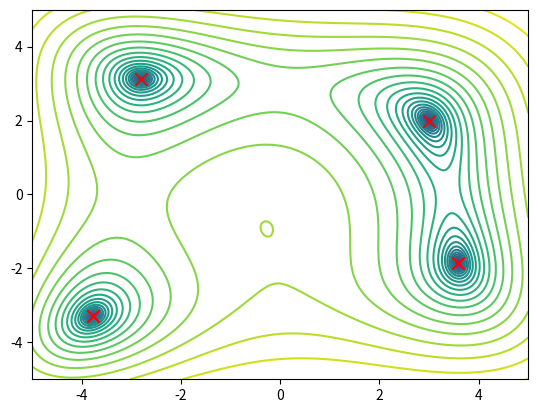

Write the Python code that produced this figure.
import numpy as np
import matplotlib.pyplot as plt 



def objective_function (x_1,x_2):
    result = (x_1 ** 2 + x_2 - 11) ** 2 + (x_1 + x_2 ** 2 - 7) ** 2 
    return result 

x_1 = np.linspace(-5,5,200)
x_2 = np.linspace(-5,5,200)

x_1_grid, x_2_grid = np.meshgrid(x_1, x_2)


resulting_grid = objective_function(x_1_grid,x_2_grid)

new_grid = np.log(0.01 + resulting_grid)

minima = np.array([
    [-2.80511809,  3.13131252],
    [ 3.00000000,  2.00000000],
    [-3.77931025, -3.28318599],
    [ 3.58442834, -1.84812653]
])

plt.contour(x_1_grid, x_2_grid, new_grid, levels=30)
plt.scatter(minima[:, 0], minima[:, 1], color="red", marker="x", s=80, zorder=5)
plt.show()

def run_pso ():
    inertia_weight = 1.4
    inertia_decay = 0.99
    minimum_inertia_weight = 0.4

    number_of_particles = 30
    position = np.random.uniform(-5,5, size=(number_of_particles,2))
    velocity = np.zeros(shape=(number_of_particles,2))

    value = objective_function(position[:,0], position[:, 1])

    personal_best_position = position.copy()
    personal_best_value = value.copy()

    best_index = np.argmin(personal_best_value)

    global_best_position = personal_best_position[best_index].copy()
    global_best_value = personal_best_value[best_index]

    number_of_iterations = 200

    time_step = 1.0
    c1 = 2.0
    c2 = 2.0

    for i in range (number_of_iterations):
        q = np.random.uniform(0,1, size=(number_of_particles,2))
        r = np.random.uniform(0,1, size=(number_of_particles,2))

        personal_pull = ((personal_best_position - position) / time_step) * c1 * q
        swarm_pull = ((global_best_position - position) / time_step) * c2 * r

        velocity = (inertia_weight * velocity) + personal_pull + swarm_pull
        position = position + velocity * time_step

        value = objective_function(position[:,0], position[:, 1])

        improved = value < personal_best_value

        personal_best_position[improved] = position[improved] 
        personal_best_value[improved]= value[improved] 

        best_index = np.argmin(personal_best_value)
        if personal_best_value[best_index] < global_best_value:
            global_best_value = personal_best_value[best_index].copy()
            global_best_position = personal_best_position[best_index].copy()


        inertia_weight = max(minimum_inertia_weight, inertia_weight * inertia_decay)

    return global_best_position, global_best_value


for j in range (20):
    best_position, best_value = run_pso()
    print("Best position:", best_position)
    print("Function value:", best_value)
